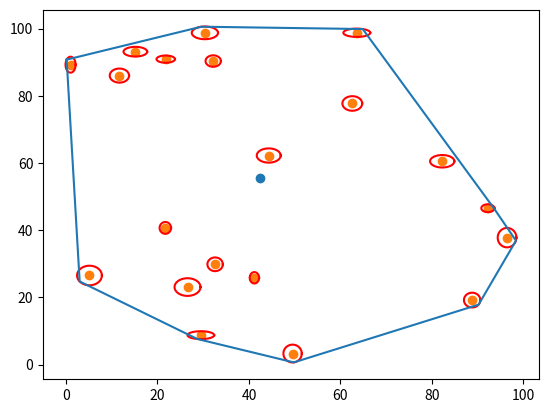

Write the Python code that produced this figure.
#Oskar Fąk 175984
#Współczesne narzędzia obliczeniowe
#Wykonałem:
#Generowanie tygrysów przy użyciu klasy 'Tygrys' (1pkt + *1pkt)
#Zaimplementowanie algorytmu Jarvisa(2pkt)
#Utworzenie elips wokół 'tygrysów' i modyfikacja algorytmu Jarvisa(2pkt)
#Brak dodania kroku czasowego i animacji

import numpy as np
from matplotlib import pyplot as plt 

class Tygrys:
    '''
    Klasa tygrys, współrzędne tygrysa oraz parametry elipsy
    '''
    def __init__(self,x=0.,y=0.,a=0.,b=0.):
        self.x = x
        self.y = y
        self.a = a
        self.b = b

    def drawElipse(self): #funckja rysująca elipsę wokół 'tygrysa'
        t = np.linspace(0,2*np.pi,200)
        x_t = self.a*np.cos(t)+self.x
        y_t = self.b*np.sin(t)+self.y
        plt.plot(x_t, y_t, 'r')  

def leftturn(a, b, c, t_x, t_y):
    '''
    Funkcja sprawdzająca czy punkt jest po lewej od wektora, liczenie wyznacznika
    '''
    return ((b.x - a.x)*(c.y - a.y) - (b.y - a.y)*(c.x - a.x)) > 0

def radiany(center,x,y):
    '''
    Funkcja licząca kąt od centroidu do tygrysa
    '''
    delta_x = x - center[0]
    delta_y = y - center[1]
    theta = np.arctan2(delta_y,delta_x)
    return theta

def centroid(X,Y):
    '''
    Wyliczanie środka ciężkości wszystkich tygrysów
    '''
    c_x = np.sum(X)/len(X)
    c_y = np.sum(Y)/len(Y)
    return [c_x,c_y]    
    
def Jarvis(tygrysy,center):
    '''
    Implementacja algorytmu Jarvisa, poszukiwanie punktu najbardziej od lewej
    i dodawanie na stos następnych granicznych punktów
    '''
    stack = []
    p0 = min(tygrysy, key = lambda tygrys: (tygrys.x - tygrys.b)) #szukanie minimalnego punktu
    i = 0
    #Pętla którą kończy warunek zamknięcie otoczki, tzn. kiedy następny wybrany punkt
    #będzie pierwszym punktem na stosie
    while(True):
        stack.append(p0)
        endpoint = tygrysy[0]
        #pętla for przechodząca przez całą liste tygrysów i wybierające odpowiednie punkty
        for j in range(len(tygrysy)):
            #liczenie współrzędnych elipsy wokół tygrysa
            t = radiany(center, tygrysy[j].x, tygrysy[j].y)
            t_x = tygrysy[j].a * np.cos(t)
            t_y = tygrysy[j].b * np.sin(t)
            #warunek sprawedzający czy endpoint jest taki jak punkt p0 i czy punkt jest po lewej
            #od wektora łączącego endpoint i następnego tygrysa
            if(endpoint == p0 or leftturn(stack[i], endpoint ,tygrysy[j], t_x, t_y)):
                endpoint = tygrysy[j]
        i = i+1
        p0 = endpoint
        #zwraca stos punktów jeśli wroci do początku
        if(endpoint == stack[0]):
            return stack


if __name__ == "__main__":

    #deklarowanie list
    tygrysy = []
    X = []
    Y = []
    punktyX = []
    punktyY = []
    #generowanie losowych współrzędnych i parametrów elipsy oraz
    #dodawanie tygrysów do listy tygrysów
    for i in range(20):
        x=np.random.uniform(0,100)
        y=np.random.uniform(0,100)
        a=np.random.uniform(1,3)
        b=np.random.uniform(1,3)
        tygrys = Tygrys(x,y,a,b)
        tygrysy.append(tygrys)
        punktyX.append(x) #pomocnicza lista by łątwiej rysować 'tygrysy'
        punktyY.append(y) #jak wyżej 
        tygrys.drawElipse()
    
    center = centroid(punktyX,punktyY) #wyliczanie i rysowanie centroidu
    plt.scatter(center[0],center[1])
    stack = Jarvis(tygrysy,center) #utworzenie stosu, wywołanie funkcji Jarvis
    
    #Dodanie współrzędnych zewnętrznych tygrysów do list, by móc je narysować
    for tygrys in stack:
        t = radiany(center, tygrys.x, tygrys.y)
        t_x = tygrys.a * np.cos(t)
        t_y = tygrys.b * np.sin(t)
        X.append(tygrys.x + t_x)
        Y.append(tygrys.y + t_y)
    
    t = radiany(center, stack[0].x, stack[0].y)
    t_x = stack[0].a * np.cos(t)
    t_y = stack[0].b * np.sin(t)    
    X.append(stack[0].x + t_x) #pomocnicze punkty na koniec listy
    Y.append(stack[0].y + t_y) #w celu zamknięcia krzywej   
    plt.scatter(punktyX,punktyY)      
    plt.plot(X,Y)
    plt.show()             